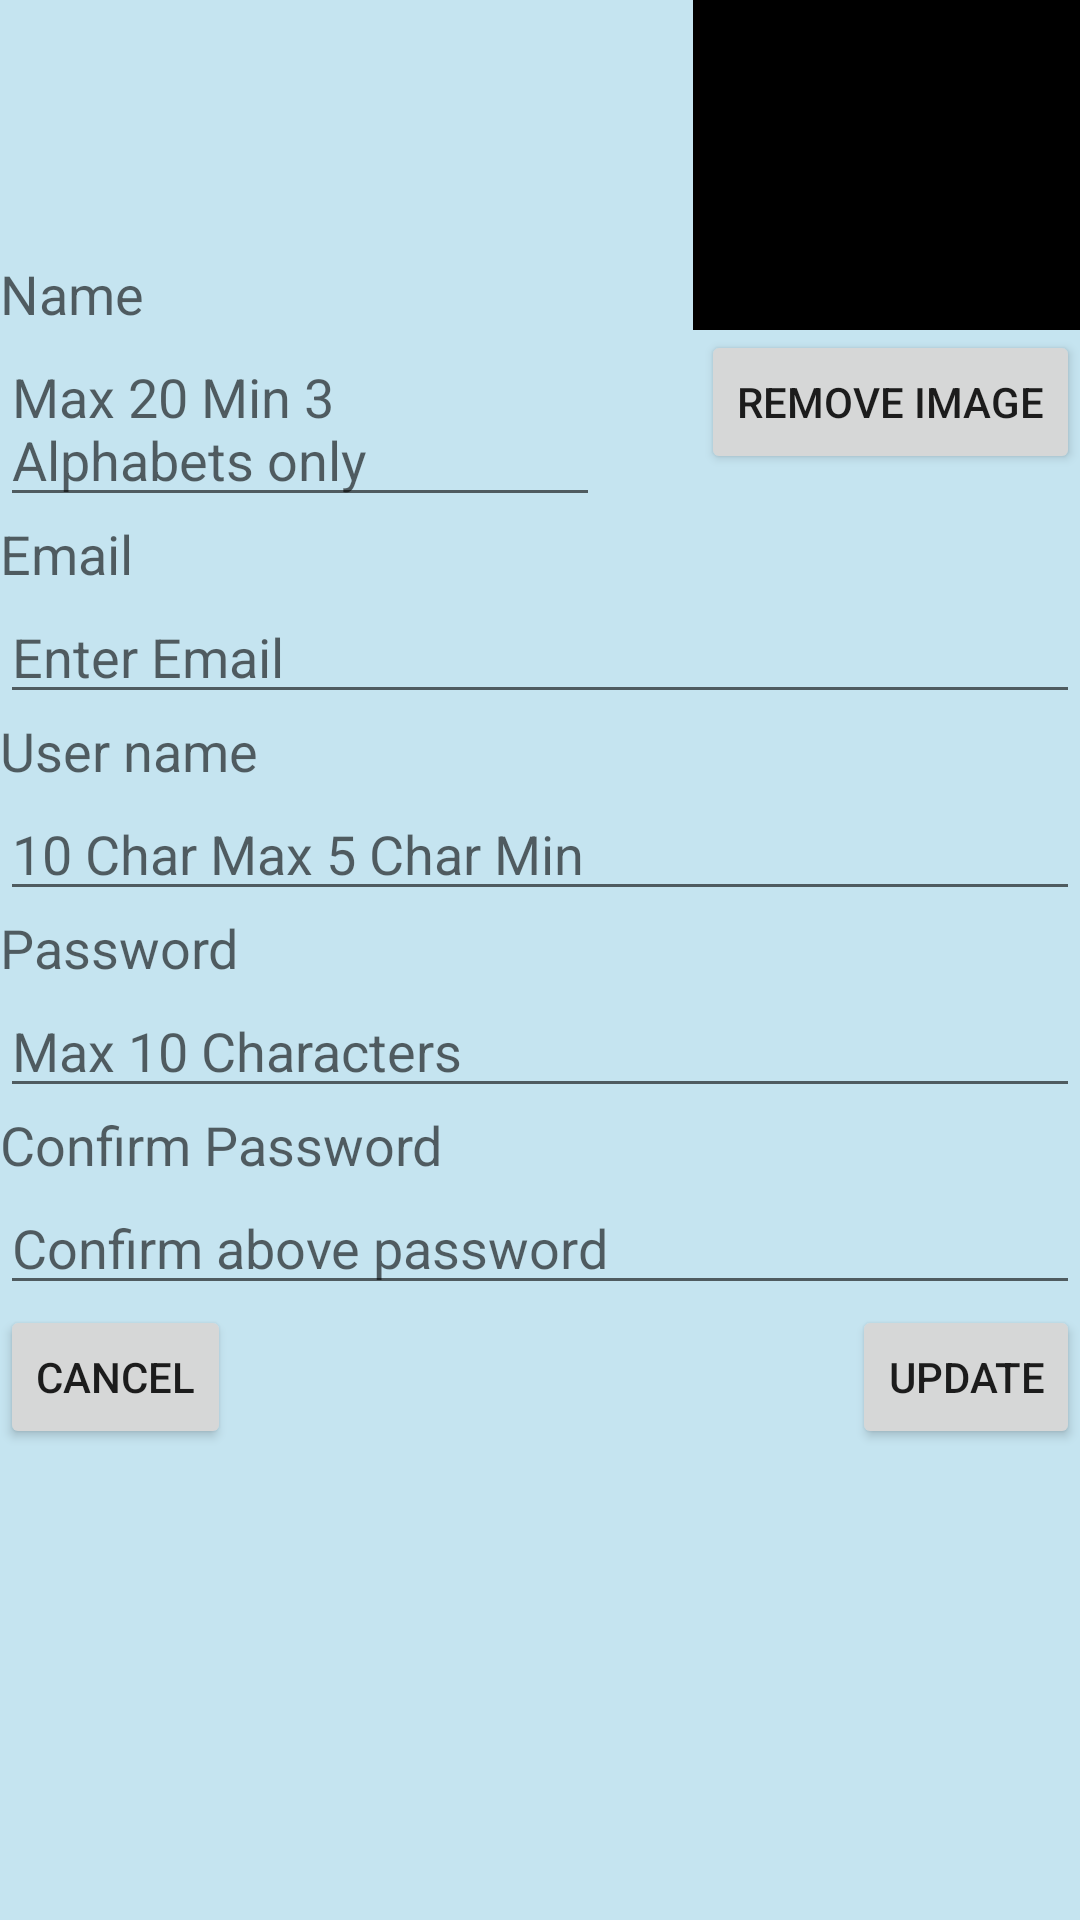

Here is an Android app screen rendered from its layout file. Give the layout XML and the strings, colors and styles it references.
<!-- AndroidManifest.xml: application theme AppTheme -->
<!-- res/layout/edit_prof_page.xml -->
<?xml version="1.0" encoding="utf-8"?>
<ScrollView
    xmlns:android="http://schemas.android.com/apk/res/android"
    android:layout_width="match_parent"
    android:layout_height="match_parent"
    android:background="#c5e4f0"
    >
<RelativeLayout xmlns:android="http://schemas.android.com/apk/res/android"
    android:layout_width="fill_parent"
    android:layout_height="fill_parent">

    <ImageButton
        android:layout_width="129dp"
        android:layout_height="110dp"
        android:scaleType="fitXY"
        android:background="#000"
        android:id="@+id/addimage"
        android:layout_alignParentTop="true"
        android:layout_alignParentRight="true"
        android:layout_alignParentEnd="true" />

    <Button
        style="?android:attr/buttonStyleSmall"
        android:layout_width="wrap_content"
        android:layout_height="wrap_content"
        android:text="Remove image"
        android:id="@+id/R_image"
        android:layout_below="@+id/addimage"
        android:layout_alignParentRight="true"
        android:layout_alignParentEnd="true" />

    <TextView
        android:layout_width="wrap_content"
        android:layout_height="wrap_content"
        android:textAppearance="?android:attr/textAppearanceMedium"
        android:text="Name"
        android:id="@+id/textView9"
        android:layout_alignBottom="@+id/addimage"
        android:layout_alignParentLeft="true"
        android:layout_alignParentStart="true" />

    <EditText
        android:layout_width="200dp"
        android:layout_height="wrap_content"
        android:inputType="textEmailAddress"
        android:maxLength="20"
        android:digits="ABCDEFGHIJKLMNOPQRSTUVWXYZ abcdefghijklmnopqrstuvwxyz"
        android:hint="Max 20 Min 3 Alphabets only"
        android:id="@+id/TFname"
        android:layout_below="@+id/textView9"
        android:layout_alignParentLeft="true"
        android:layout_alignParentStart="true" />

    <TextView
        android:layout_width="wrap_content"
        android:layout_height="wrap_content"
        android:textAppearance="?android:attr/textAppearanceMedium"
        android:text="Email"
        android:id="@+id/textView10"
        android:layout_below="@+id/TFname"
        android:layout_alignParentLeft="true"
        android:layout_alignParentStart="true" />

    <EditText
        android:layout_width="match_parent"
        android:layout_height="wrap_content"
        android:inputType="textEmailAddress"
        android:maxLength="40"
        android:hint="Enter Email"
        android:id="@+id/TFemail"
        android:layout_below="@+id/textView10"
        android:layout_alignParentLeft="true"
        android:layout_alignParentStart="true" />

    <TextView
        android:layout_width="wrap_content"
        android:layout_height="wrap_content"
        android:textAppearance="?android:attr/textAppearanceMedium"
        android:text="User name"
        android:id="@+id/textView11"
        android:layout_below="@+id/TFemail"
        android:layout_alignParentLeft="true"
        android:layout_alignParentStart="true" />

    <EditText
        android:layout_width="match_parent"
        android:layout_height="wrap_content"
        android:id="@+id/TFuname"
        android:layout_below="@+id/textView11"
        android:inputType="textEmailAddress"
        android:maxLength="10"
        android:hint="10 Char Max 5 Char Min"
        android:layout_alignParentLeft="true"
        android:layout_alignParentStart="true" />

    <TextView
        android:layout_width="wrap_content"
        android:layout_height="wrap_content"
        android:textAppearance="?android:attr/textAppearanceMedium"
        android:text="Password"
        android:id="@+id/textView12"
        android:layout_below="@+id/TFuname"
        android:layout_alignParentLeft="true"
        android:layout_alignParentStart="true" />

    <EditText
        android:layout_width="match_parent"
        android:layout_height="wrap_content"
        android:inputType="textPassword"
        android:hint="Max 10 Characters"
        android:maxLength="10"
        android:id="@+id/TFpass"
        android:layout_below="@+id/textView12"
        android:layout_alignParentLeft="true"
        android:layout_alignParentStart="true" />

    <TextView
        android:layout_width="wrap_content"
        android:layout_height="wrap_content"
        android:textAppearance="?android:attr/textAppearanceMedium"
        android:text="Confirm Password"
        android:id="@+id/textView13"
        android:layout_below="@+id/TFpass"
        android:layout_alignParentLeft="true"
        android:layout_alignParentStart="true" />

    <EditText
        android:layout_width="match_parent"
        android:layout_height="wrap_content"
        android:inputType="textPassword"
        android:maxLength="10"
        android:hint="Confirm above password"
        android:id="@+id/TFconfirm"
        android:layout_below="@+id/textView13"
        android:layout_alignParentLeft="true"
        android:layout_alignParentStart="true" />

    <Button
        style="?android:attr/buttonStyleSmall"
        android:layout_width="wrap_content"
        android:layout_height="wrap_content"
        android:text="Cancel"
        android:id="@+id/move_back"
        android:layout_below="@+id/TFconfirm"
        android:layout_alignParentLeft="true"
        android:layout_alignParentStart="true" />

    <Button
        style="?android:attr/buttonStyleSmall"
        android:layout_width="wrap_content"
        android:layout_height="wrap_content"
        android:text="Update"
        android:id="@+id/bsignup"
        android:layout_alignBottom="@+id/move_back"
        android:layout_alignParentRight="true"
        android:layout_alignParentEnd="true" />
</RelativeLayout>
</ScrollView>
<!-- resources referenced by this layout -->
<resources>
  <style name="AppTheme" parent="Theme.AppCompat.Light.DarkActionBar">
          
          <item name="colorPrimary">#8BC34A</item>
          <item name="colorPrimaryDark">#689F38</item>
          <item name="colorAccent">#D9B26F</item>
          <item name="android:popupMenuStyle">@style/CustomOverflowback</item>
      </style>
  <style name="CustomOverflowback" parent="@android:style/Widget.Holo.Light.ListPopupWindow">
          <item name="android:popupBackground">@android:color/holo_green_light</item>
  
  
      </style>
</resources>
